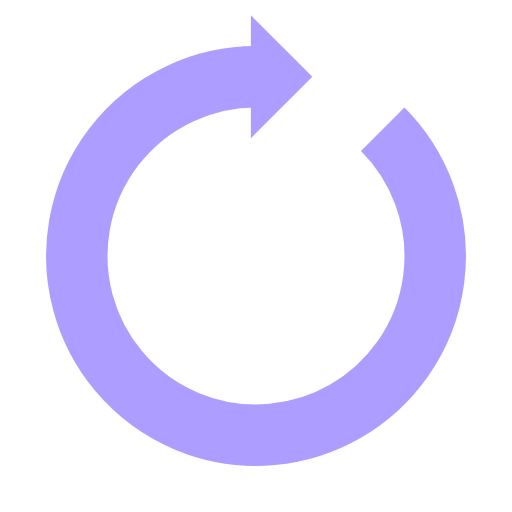
t = 0.00 s
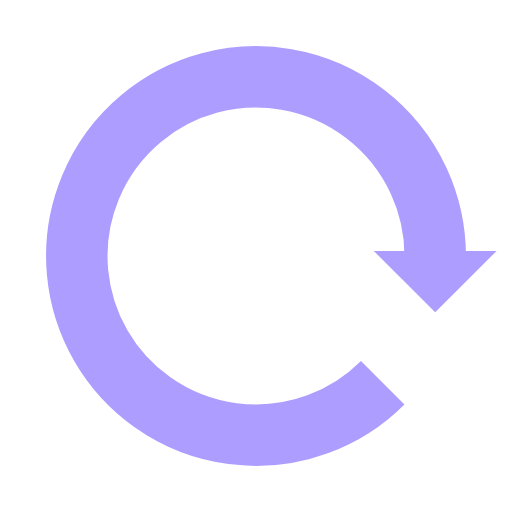
t = 0.25 s
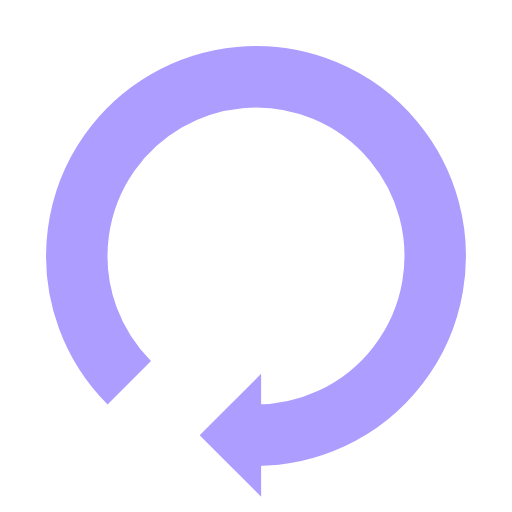
t = 0.50 s
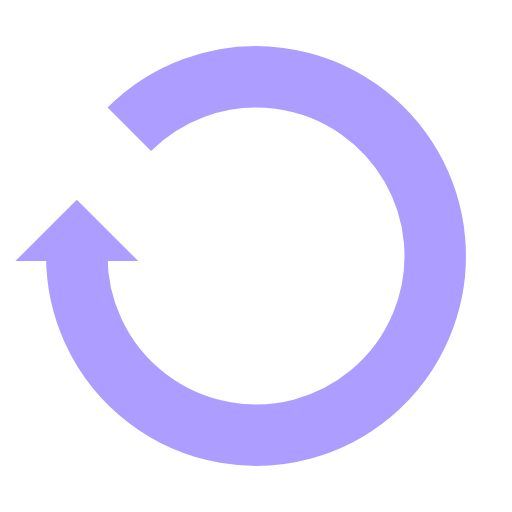
t = 0.75 s

The animated SVG that drew these frames (rendered in a browser with its animation timeline set to each time). Animation: 1 SMIL element (animateTransform=1); one cycle of 1.00 s, repeats indefinitely.

<?xml version="1.0" encoding="utf-8"?>
<svg xmlns="http://www.w3.org/2000/svg" xmlns:xlink="http://www.w3.org/1999/xlink" style="margin: auto; background: none; display: block; shape-rendering: auto;" width="200px" height="200px" viewBox="0 0 100 100" preserveAspectRatio="xMidYMid">
<g>
  <path d="M50 15A35 35 0 1 0 74.74873734152916 25.251262658470843" fill="none" stroke="#ac9dff" stroke-width="12"></path>
  <path d="M49 3L49 27L61 15L49 3" fill="#ac9dff"></path>
  <animateTransform attributeName="transform" type="rotate" repeatCount="indefinite" dur="1s" values="0 50 50;360 50 50" keyTimes="0;1"></animateTransform>
</g>
<!-- [ldio] generated by https://loading.io/ --></svg>
